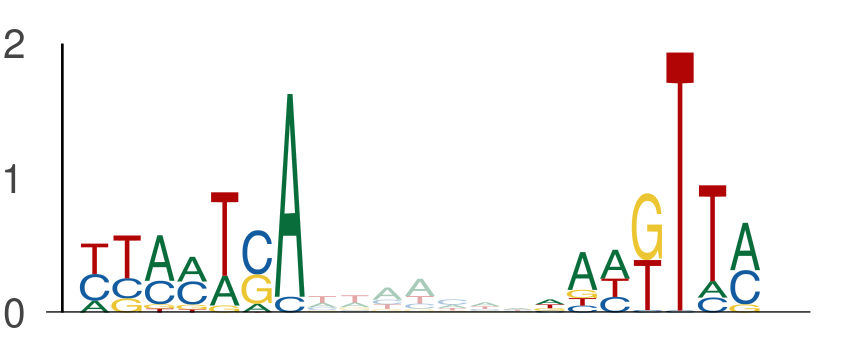

Source data for this figure (header and first rows):
seq_index, start_position, end_position, is_reversed_complement
184, 61, 68, 0
184, 75, 82, 0
4887, 79, 86, 0
4887, 93, 100, 0
4583, 131, 138, 0
4583, 145, 152, 0
3942, 79, 86, 0
3942, 93, 100, 0
1373, 79, 86, 0
1373, 93, 100, 0
594, 79, 86, 0
594, 93, 100, 0
5565, 46, 53, 0
5565, 60, 67, 0
157, 33, 40, 0
157, 47, 54, 0
5158, 31, 38, 0
5158, 45, 52, 0
3051, 61, 68, 0
3051, 75, 82, 0
2535, 107, 114, 0
2535, 121, 128, 0
4922, 79, 86, 0
4922, 93, 100, 0
722, 111, 118, 0
722, 125, 132, 0
1078, 115, 122, 0
1078, 129, 136, 0
5006, 61, 68, 0
5006, 75, 82, 0
3116, 49, 56, 0
3116, 63, 70, 0
4205, 117, 124, 0
4205, 131, 138, 0
4002, 61, 68, 0
4002, 75, 82, 0
2671, 69, 76, 0
2671, 83, 90, 0
196, 53, 60, 0
196, 67, 74, 0
2188, 92, 99, 0
2188, 106, 113, 0
2608, 61, 68, 0
2608, 75, 82, 0
6130, 79, 86, 0
6130, 93, 100, 0
5923, 89, 96, 0
5923, 103, 110, 0
428, 79, 86, 0
428, 93, 100, 0
5780, 51, 58, 0
5780, 65, 72, 0
4418, 61, 68, 0
4418, 75, 82, 0
5752, 61, 68, 0
5752, 75, 82, 0
1112, 79, 86, 0
1112, 93, 100, 0
1434, 97, 104, 0
1434, 111, 118, 0
... 684 more rows
